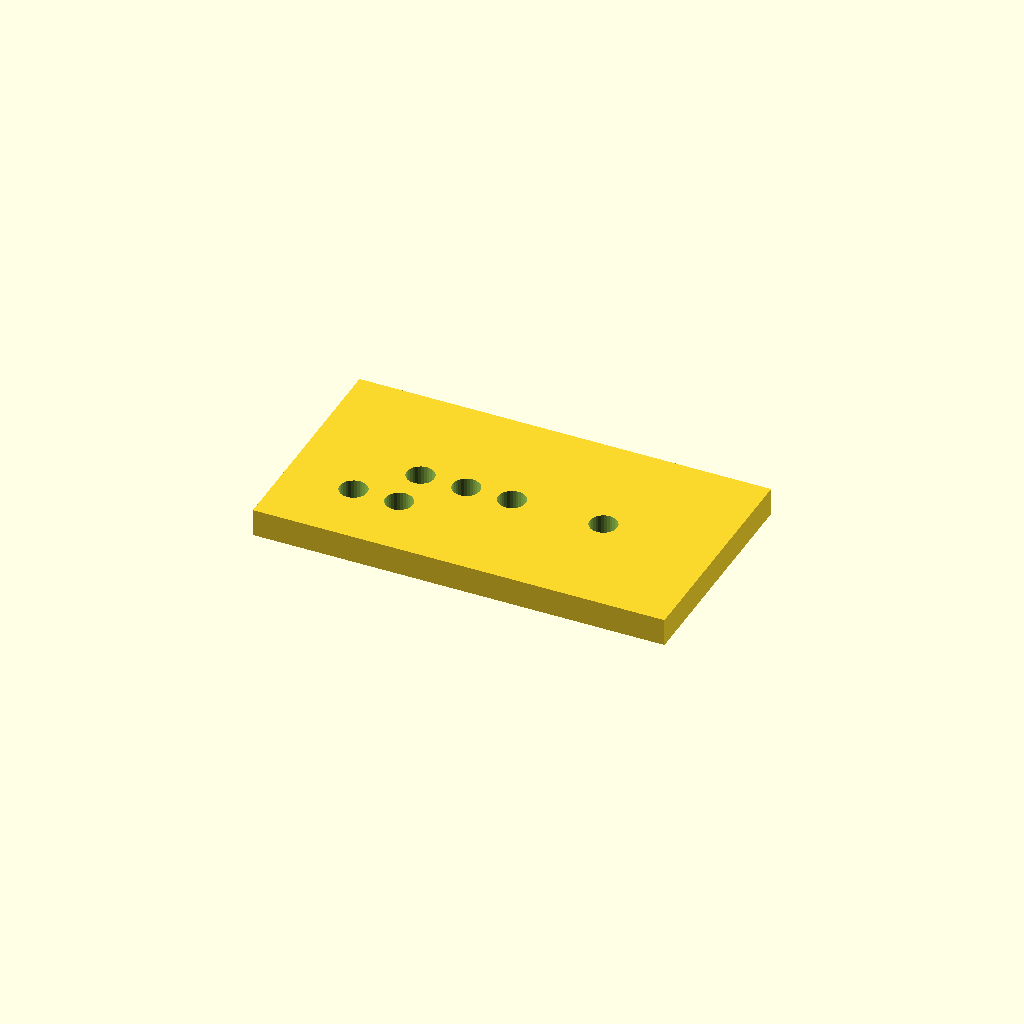
Cell 1: rendered with the file's own defaults.
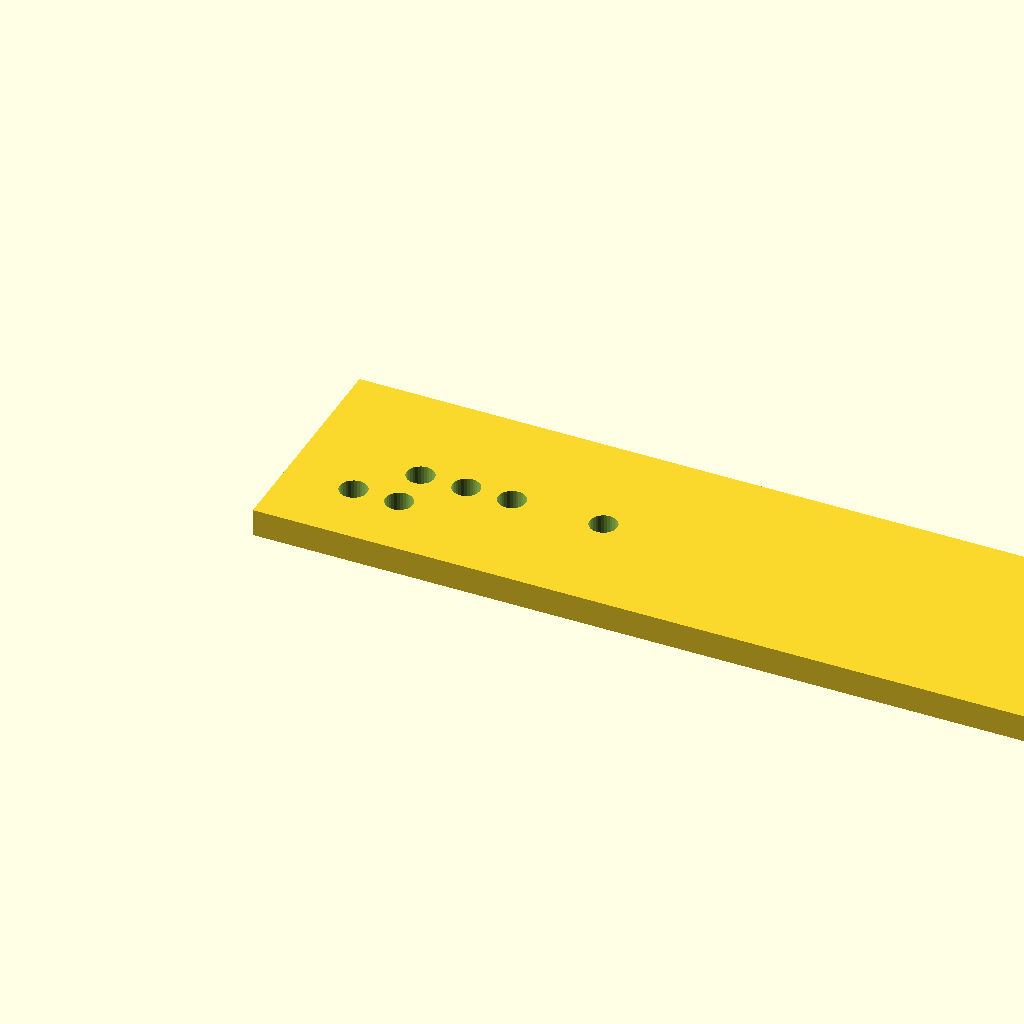
Cell 2: the same model with plate_l = 180.
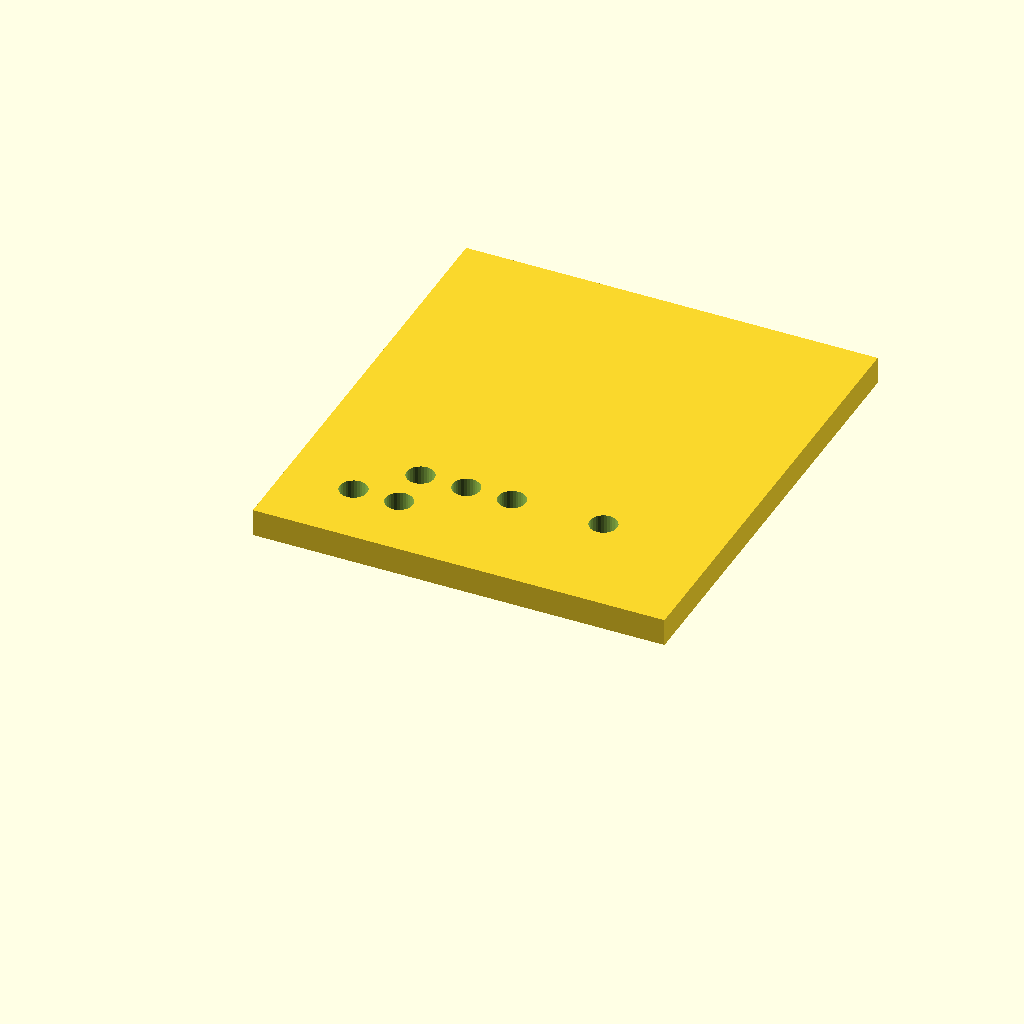
Cell 3 — plate_w set to 100, the other parameters unchanged.
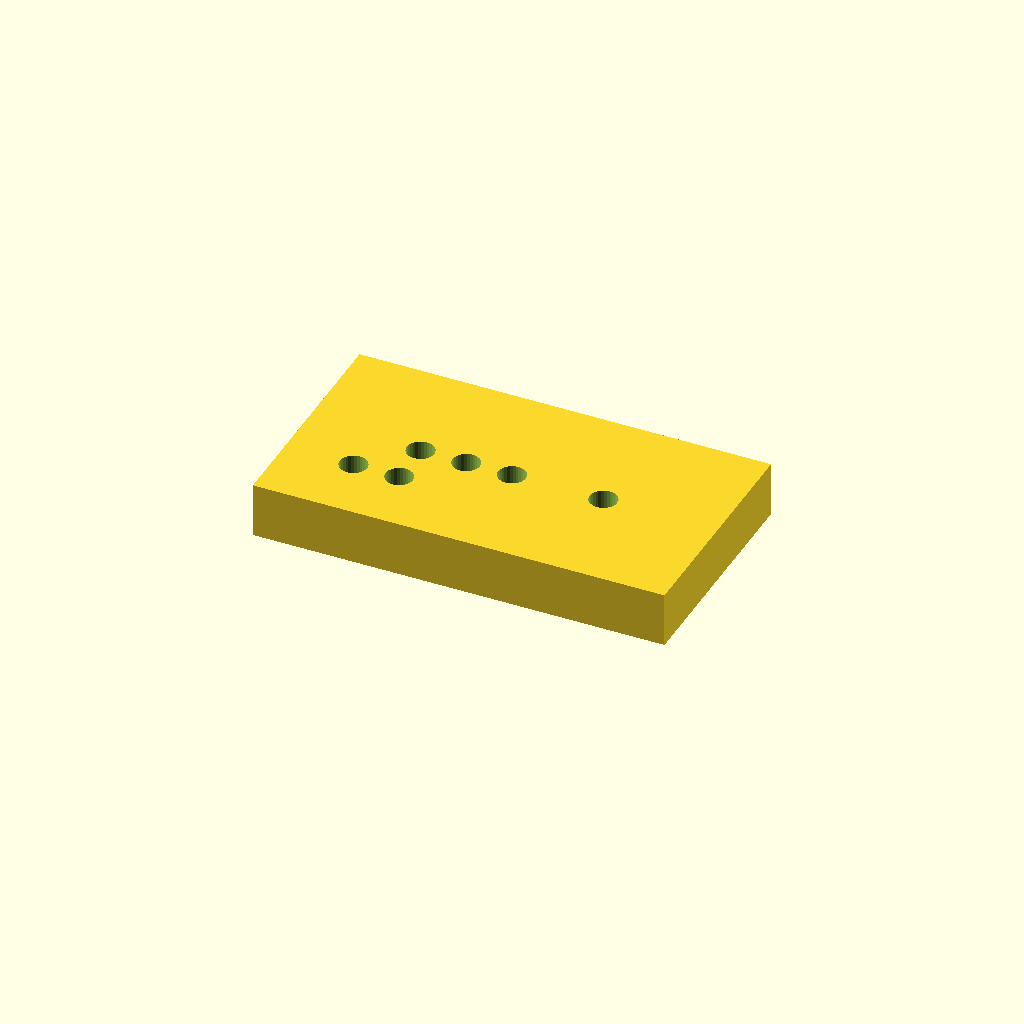
Cell 4 — plate_t set to 12, the other parameters unchanged.
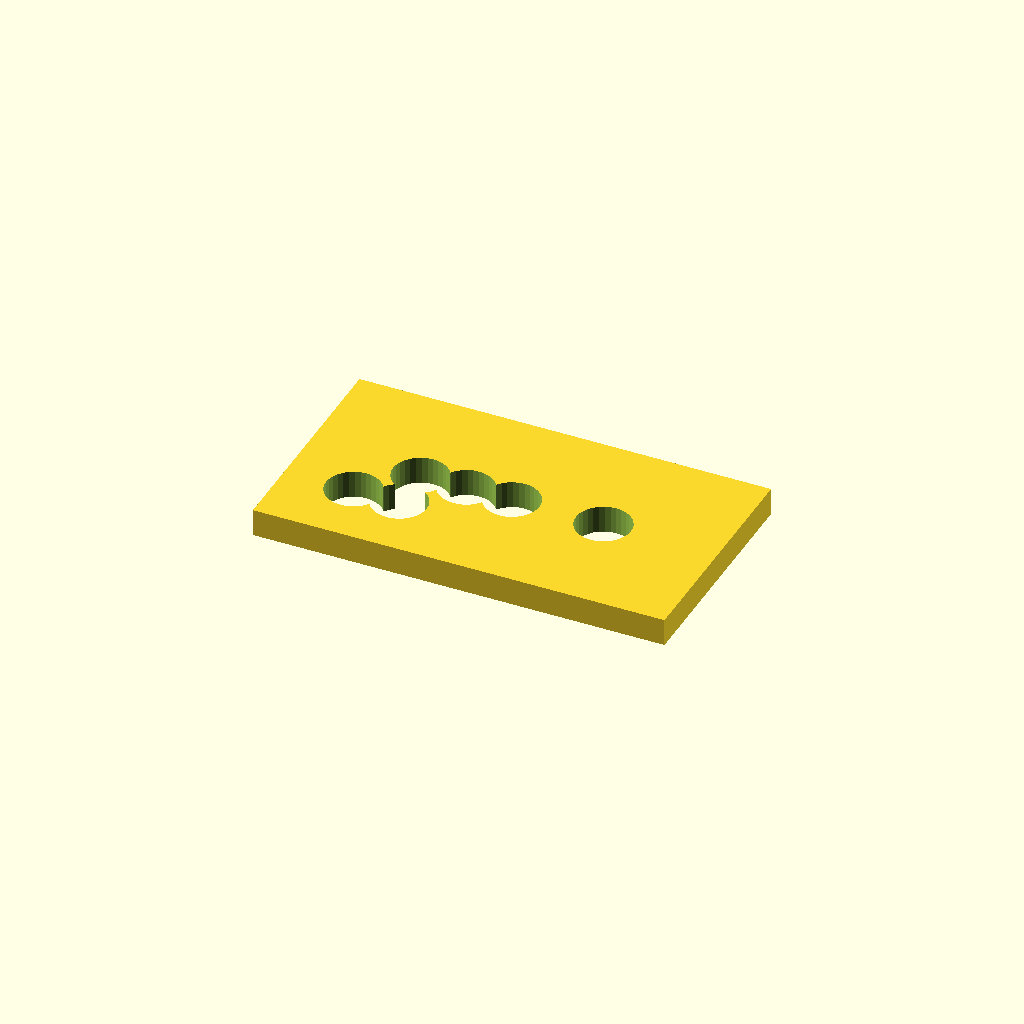
Cell 5: the same model with hole_d = 12.
All cells are drawn from one camera (rotation 55°, 0°, 25°, orthographic, colour scheme Cornfield), so only the parameter changes between them.
The OpenSCAD source (optional_data/data/scale1/hardlayouts/part_0069.scad):
$fn = 32;

// ----------------------------------------------------------------------
// Hole field: plate with holes at given coordinates
// ----------------------------------------------------------------------

// --- parameters (mm) ---
plate_l = 90;             // plate length, X
plate_w = 50;             // plate width, Y
plate_t = 6;              // plate thickness, Z
hole_d = 6;               // hole diameter

difference() {
  cube([plate_l, plate_w, plate_t]);
  translate([15, 15, -1]) cylinder(h = plate_t + 2, d = hole_d);
  translate([25, 15, -1]) cylinder(h = plate_t + 2, d = hole_d);
  translate([25, 25, -1]) cylinder(h = plate_t + 2, d = hole_d);
  translate([35, 25, -1]) cylinder(h = plate_t + 2, d = hole_d);
  translate([45, 25, -1]) cylinder(h = plate_t + 2, d = hole_d);
  translate([65, 25, -1]) cylinder(h = plate_t + 2, d = hole_d);
}
Customizer parameters (derived from the source; name, type, default, range or options):
plate_l: number, default 90
plate_w: number, default 50
plate_t: number, default 6
hole_d: number, default 6
